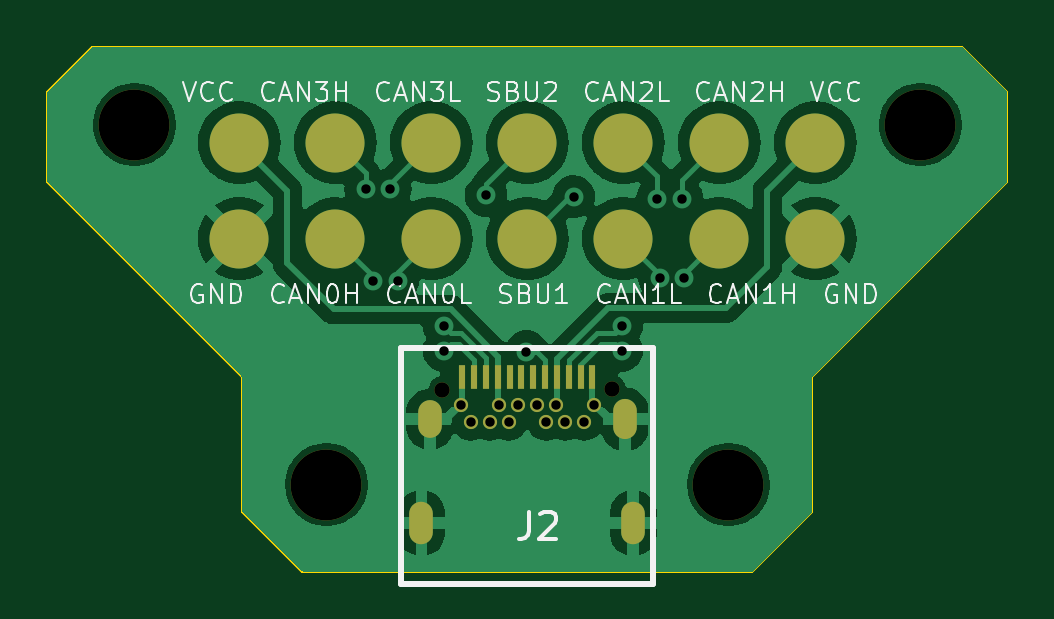
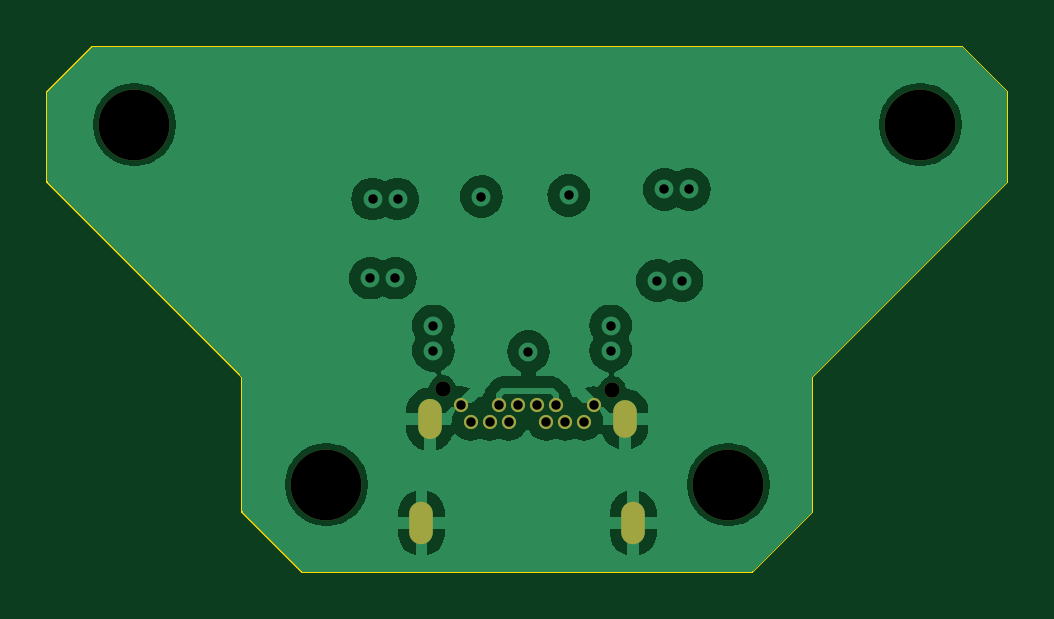
Circuit board: 13 layer files. Board 40.6 x 22.2 mm.
- bottom_copper: commapogo_female-CuBottom.gbr (37732 bytes)
- inner_copper: commapogo_female-CuIn1.gbr (2306 bytes)
- inner_copper: commapogo_female-CuIn2.gbr (3880 bytes)
- top_copper: commapogo_female-CuTop.gbr (53229 bytes)
- outline: commapogo_female-EdgeCuts.gbr (1201 bytes)
- bottom_mask: commapogo_female-MaskBottom.gbr (1218 bytes)
- top_mask: commapogo_female-MaskTop.gbr (1850 bytes)
- drill: commapogo_female-NPTH.drl (479 bytes)
- drill: commapogo_female-PTH.drl (1057 bytes)
- paste: commapogo_female-PasteBottom.gbr (957 bytes)
- paste: commapogo_female-PasteTop.gbr (35336 bytes)
- bottom_silk: commapogo_female-SilkBottom.gbr (1228 bytes)
- top_silk: commapogo_female-SilkTop.gbr (24936 bytes)

=== bottom_copper: commapogo_female-CuBottom.gbr (37732 bytes, source omitted) ===
=== inner_copper: commapogo_female-CuIn1.gbr ===
%TF.GenerationSoftware,KiCad,Pcbnew,8.0.1*%
%TF.CreationDate,2024-03-26T16:51:19-04:00*%
%TF.ProjectId,commapogo_female,636f6d6d-6170-46f6-976f-5f66656d616c,rev?*%
%TF.SameCoordinates,Original*%
%TF.FileFunction,Copper,L2,Inr*%
%TF.FilePolarity,Positive*%
%FSLAX46Y46*%
G04 Gerber Fmt 4.6, Leading zero omitted, Abs format (unit mm)*
G04 Created by KiCad (PCBNEW 8.0.1) date 2024-03-26 16:51:19*
%MOMM*%
%LPD*%
G01*
G04 APERTURE LIST*
%TA.AperFunction,ComponentPad*%
%ADD10O,1.000000X1.600000*%
%TD*%
%TA.AperFunction,ComponentPad*%
%ADD11O,1.000000X1.800000*%
%TD*%
%TA.AperFunction,ComponentPad*%
%ADD12O,1.000000X1.700000*%
%TD*%
%TA.AperFunction,ComponentPad*%
%ADD13C,0.600000*%
%TD*%
%TA.AperFunction,ViaPad*%
%ADD14C,0.800000*%
%TD*%
%TA.AperFunction,Conductor*%
%ADD15C,0.200000*%
%TD*%
G04 APERTURE END LIST*
D10*
%TO.N,GND*%
%TO.C,J2*%
X-4125000Y-5620000D03*
D11*
X-4485000Y-10010000D03*
X4485000Y-10010000D03*
D12*
X4125000Y-5620000D03*
D13*
X2800000Y-5020000D03*
%TO.N,/CAN2_P*%
X2400000Y-5720000D03*
%TO.N,/CAN2_N*%
X1600000Y-5720000D03*
%TO.N,+12V*%
X1200000Y-5020000D03*
%TO.N,unconnected-(J2-Pin_5b-PadB5)*%
X800000Y-5720000D03*
%TO.N,unconnected-(J2-Pin_6b-PadB6)*%
X400000Y-5020000D03*
%TO.N,unconnected-(J2-Pin_7b-PadB7)*%
X-400000Y-5020000D03*
%TO.N,/SBU2*%
X-800000Y-5720000D03*
%TO.N,+12V*%
X-1200000Y-5020000D03*
%TO.N,/CAN3_N*%
X-1600000Y-5720000D03*
%TO.N,/CAN3_P*%
X-2400000Y-5720000D03*
%TO.N,GND*%
X-2800000Y-5020000D03*
%TD*%
D14*
%TO.N,/CAN2_N*%
X5494800Y3708400D03*
%TO.N,/CAN1_P*%
X3987800Y-2709400D03*
X6646400Y355600D03*
%TO.N,/SBU1*%
X-45421Y-2747641D03*
X1955800Y3810000D03*
%TO.N,/CAN2_P*%
X6544800Y3708400D03*
%TO.N,/CAN1_N*%
X3987800Y-1659400D03*
X5596400Y355600D03*
%TO.N,/CAN0_P*%
X-6544800Y254000D03*
X-3530600Y-2709400D03*
%TO.N,/CAN3_N*%
X-5799600Y4114800D03*
%TO.N,/SBU2*%
X-1752594Y3860803D03*
%TO.N,/CAN3_P*%
X-6849600Y4114800D03*
%TO.N,/CAN0_N*%
X-3530600Y-1659400D03*
X-5494800Y254000D03*
%TD*%
D15*
%TO.N,/SBU2*%
X-4890000Y-343400D02*
X-4546600Y0D01*
X-4218073Y-6908800D02*
X-4890000Y-6236873D01*
X-1752594Y863606D02*
X-1752594Y3860803D01*
X-1988800Y-6908800D02*
X-4218073Y-6908800D01*
X-4890000Y-6236873D02*
X-4890000Y-343400D01*
X-2616200Y0D02*
X-1752594Y863606D01*
X-800000Y-5720000D02*
X-1988800Y-6908800D01*
X-4546600Y0D02*
X-2616200Y0D01*
%TD*%
M02*

=== inner_copper: commapogo_female-CuIn2.gbr ===
%TF.GenerationSoftware,KiCad,Pcbnew,8.0.1*%
%TF.CreationDate,2024-03-26T16:51:19-04:00*%
%TF.ProjectId,commapogo_female,636f6d6d-6170-46f6-976f-5f66656d616c,rev?*%
%TF.SameCoordinates,Original*%
%TF.FileFunction,Copper,L3,Inr*%
%TF.FilePolarity,Positive*%
%FSLAX46Y46*%
G04 Gerber Fmt 4.6, Leading zero omitted, Abs format (unit mm)*
G04 Created by KiCad (PCBNEW 8.0.1) date 2024-03-26 16:51:19*
%MOMM*%
%LPD*%
G01*
G04 APERTURE LIST*
%TA.AperFunction,ComponentPad*%
%ADD10O,1.000000X1.600000*%
%TD*%
%TA.AperFunction,ComponentPad*%
%ADD11O,1.000000X1.800000*%
%TD*%
%TA.AperFunction,ComponentPad*%
%ADD12O,1.000000X1.700000*%
%TD*%
%TA.AperFunction,ComponentPad*%
%ADD13C,0.600000*%
%TD*%
%TA.AperFunction,ViaPad*%
%ADD14C,0.800000*%
%TD*%
%TA.AperFunction,Conductor*%
%ADD15C,0.200000*%
%TD*%
G04 APERTURE END LIST*
D10*
%TO.N,GND*%
%TO.C,J2*%
X-4125000Y-5620000D03*
D11*
X-4485000Y-10010000D03*
X4485000Y-10010000D03*
D12*
X4125000Y-5620000D03*
D13*
X2800000Y-5020000D03*
%TO.N,/CAN2_P*%
X2400000Y-5720000D03*
%TO.N,/CAN2_N*%
X1600000Y-5720000D03*
%TO.N,+12V*%
X1200000Y-5020000D03*
%TO.N,unconnected-(J2-Pin_5b-PadB5)*%
X800000Y-5720000D03*
%TO.N,unconnected-(J2-Pin_6b-PadB6)*%
X400000Y-5020000D03*
%TO.N,unconnected-(J2-Pin_7b-PadB7)*%
X-400000Y-5020000D03*
%TO.N,/SBU2*%
X-800000Y-5720000D03*
%TO.N,+12V*%
X-1200000Y-5020000D03*
%TO.N,/CAN3_N*%
X-1600000Y-5720000D03*
%TO.N,/CAN3_P*%
X-2400000Y-5720000D03*
%TO.N,GND*%
X-2800000Y-5020000D03*
%TD*%
D14*
%TO.N,/CAN2_N*%
X5494800Y3708400D03*
%TO.N,/CAN1_P*%
X3987800Y-2709400D03*
X6646400Y355600D03*
%TO.N,/SBU1*%
X-45421Y-2747641D03*
X1955800Y3810000D03*
%TO.N,/CAN2_P*%
X6544800Y3708400D03*
%TO.N,/CAN1_N*%
X3987800Y-1659400D03*
X5596400Y355600D03*
%TO.N,/CAN0_P*%
X-6544800Y254000D03*
X-3530600Y-2709400D03*
%TO.N,/CAN3_N*%
X-5799600Y4114800D03*
%TO.N,/SBU2*%
X-1752594Y3860803D03*
%TO.N,/CAN3_P*%
X-6849600Y4114800D03*
%TO.N,/CAN0_N*%
X-3530600Y-1659400D03*
X-5494800Y254000D03*
%TD*%
D15*
%TO.N,/CAN2_N*%
X1774999Y-1742201D02*
X5794799Y2277599D01*
X1774999Y-5545001D02*
X1774999Y-1742201D01*
X5794799Y3408401D02*
X5494800Y3708400D01*
X1600000Y-5720000D02*
X1774999Y-5545001D01*
X5794799Y2277599D02*
X5794799Y3408401D01*
%TO.N,/CAN1_P*%
X6346400Y-350800D02*
X6346401Y55601D01*
X6346401Y55601D02*
X6646400Y355600D01*
X3987800Y-2709400D02*
X6346400Y-350800D01*
%TO.N,/SBU1*%
X2362200Y3403600D02*
X1955800Y3810000D01*
X-45421Y-2052021D02*
X2362200Y355600D01*
X2362200Y355600D02*
X2362200Y3403600D01*
X-45421Y-2747641D02*
X-45421Y-2052021D01*
%TO.N,/CAN2_P*%
X6244801Y2091201D02*
X6244801Y3408401D01*
X2225001Y-5545001D02*
X2225001Y-1928599D01*
X2400000Y-5720000D02*
X2225001Y-5545001D01*
X6244801Y3408401D02*
X6544800Y3708400D01*
X2225001Y-1928599D02*
X6244801Y2091201D01*
%TO.N,/CAN1_N*%
X5896400Y-164403D02*
X5896399Y55601D01*
X4401403Y-1659400D02*
X5896400Y-164403D01*
X3987800Y-1659400D02*
X4401403Y-1659400D01*
X5896399Y55601D02*
X5596400Y355600D01*
%TO.N,/CAN0_P*%
X-6244801Y-347199D02*
X-6244801Y-45999D01*
X-6244801Y-45999D02*
X-6544800Y254000D01*
X-3830599Y-2409401D02*
X-4182599Y-2409401D01*
X-3530600Y-2709400D02*
X-3830599Y-2409401D01*
X-4182599Y-2409401D02*
X-6244801Y-347199D01*
%TO.N,/CAN3_N*%
X-1600000Y-5720000D02*
X-1774999Y-5545001D01*
X-1774999Y-1437401D02*
X-6099599Y2887199D01*
X-6099599Y2887199D02*
X-6099599Y3814801D01*
X-6099599Y3814801D02*
X-5799600Y4114800D01*
X-1774999Y-5545001D02*
X-1774999Y-1437401D01*
%TO.N,/CAN3_P*%
X-6549601Y3814801D02*
X-6849600Y4114800D01*
X-2400000Y-5720000D02*
X-2225001Y-5545001D01*
X-2225001Y-1623799D02*
X-6549601Y2700801D01*
X-2225001Y-5545001D02*
X-2225001Y-1623799D01*
X-6549601Y2700801D02*
X-6549601Y3814801D01*
%TO.N,/CAN0_N*%
X-5794799Y-160801D02*
X-5794799Y-45999D01*
X-3530600Y-1659400D02*
X-3830599Y-1959399D01*
X-5794799Y-45999D02*
X-5494800Y254000D01*
X-3996201Y-1959399D02*
X-5794799Y-160801D01*
X-3830599Y-1959399D02*
X-3996201Y-1959399D01*
%TD*%
M02*

=== top_copper: commapogo_female-CuTop.gbr (53229 bytes, source omitted) ===
=== outline: commapogo_female-EdgeCuts.gbr ===
%TF.GenerationSoftware,KiCad,Pcbnew,8.0.1*%
%TF.CreationDate,2024-03-26T16:51:19-04:00*%
%TF.ProjectId,commapogo_female,636f6d6d-6170-46f6-976f-5f66656d616c,rev?*%
%TF.SameCoordinates,Original*%
%TF.FileFunction,Profile,NP*%
%FSLAX46Y46*%
G04 Gerber Fmt 4.6, Leading zero omitted, Abs format (unit mm)*
G04 Created by KiCad (PCBNEW 8.0.1) date 2024-03-26 16:51:19*
%MOMM*%
%LPD*%
G01*
G04 APERTURE LIST*
%TA.AperFunction,Profile*%
%ADD10C,0.100000*%
%TD*%
G04 APERTURE END LIST*
D10*
X18415000Y10160000D02*
X20320000Y8255000D01*
X20320000Y8255000D02*
X20320000Y4445000D01*
X0Y10160000D02*
X18415000Y10160000D01*
X-18415000Y10160000D02*
X0Y10160000D01*
X-20320000Y4445000D02*
X-20320000Y8255000D01*
X20320000Y4445000D02*
X19050000Y3175000D01*
X-20320000Y8255000D02*
X-18415000Y10160000D01*
X-12065000Y-3810000D02*
X-12065000Y-9525000D01*
X19050000Y3175000D02*
X12065000Y-3810000D01*
X12065000Y-3810000D02*
X12065000Y-9525000D01*
X0Y-12065000D02*
X-9525000Y-12065000D01*
X-19050000Y3175000D02*
X-20320000Y4445000D01*
X9525000Y-12065000D02*
X0Y-12065000D01*
X-9525000Y-12065000D02*
X-12065000Y-9525000D01*
X-12065000Y-3810000D02*
X-19050000Y3175000D01*
X12065000Y-9525000D02*
X9525000Y-12065000D01*
M02*

=== bottom_mask: commapogo_female-MaskBottom.gbr ===
%TF.GenerationSoftware,KiCad,Pcbnew,8.0.1*%
%TF.CreationDate,2024-03-26T16:51:19-04:00*%
%TF.ProjectId,commapogo_female,636f6d6d-6170-46f6-976f-5f66656d616c,rev?*%
%TF.SameCoordinates,Original*%
%TF.FileFunction,Soldermask,Bot*%
%TF.FilePolarity,Negative*%
%FSLAX46Y46*%
G04 Gerber Fmt 4.6, Leading zero omitted, Abs format (unit mm)*
G04 Created by KiCad (PCBNEW 8.0.1) date 2024-03-26 16:51:19*
%MOMM*%
%LPD*%
G01*
G04 APERTURE LIST*
%ADD10C,3.000000*%
%ADD11C,0.650000*%
%ADD12O,1.000000X1.600000*%
%ADD13O,1.000000X1.800000*%
%ADD14O,1.000000X1.700000*%
%ADD15C,0.600000*%
G04 APERTURE END LIST*
D10*
%TO.C,H1*%
X-16637000Y6858000D03*
%TD*%
D11*
%TO.C,J2*%
X-3600000Y-4370000D03*
X3590000Y-4330000D03*
D12*
X-4125000Y-5620000D03*
D13*
X-4485000Y-10010000D03*
X4485000Y-10010000D03*
D14*
X4125000Y-5620000D03*
D15*
X2800000Y-5020000D03*
X2400000Y-5720000D03*
X1600000Y-5720000D03*
X1200000Y-5020000D03*
X800000Y-5720000D03*
X400000Y-5020000D03*
X-400000Y-5020000D03*
X-800000Y-5720000D03*
X-1200000Y-5020000D03*
X-1600000Y-5720000D03*
X-2400000Y-5720000D03*
X-2800000Y-5020000D03*
%TD*%
D10*
%TO.C,H4*%
X8509000Y-8382000D03*
%TD*%
%TO.C,H3*%
X-8509000Y-8382000D03*
%TD*%
%TO.C,H2*%
X16637000Y6858000D03*
%TD*%
M02*

=== top_mask: commapogo_female-MaskTop.gbr ===
%TF.GenerationSoftware,KiCad,Pcbnew,8.0.1*%
%TF.CreationDate,2024-03-26T16:51:19-04:00*%
%TF.ProjectId,commapogo_female,636f6d6d-6170-46f6-976f-5f66656d616c,rev?*%
%TF.SameCoordinates,Original*%
%TF.FileFunction,Soldermask,Top*%
%TF.FilePolarity,Negative*%
%FSLAX46Y46*%
G04 Gerber Fmt 4.6, Leading zero omitted, Abs format (unit mm)*
G04 Created by KiCad (PCBNEW 8.0.1) date 2024-03-26 16:51:19*
%MOMM*%
%LPD*%
G01*
G04 APERTURE LIST*
%ADD10C,3.000000*%
%ADD11C,0.650000*%
%ADD12O,1.000000X1.600000*%
%ADD13O,1.000000X1.800000*%
%ADD14O,1.000000X1.700000*%
%ADD15R,0.300000X1.000000*%
%ADD16C,0.600000*%
%ADD17C,2.500000*%
G04 APERTURE END LIST*
D10*
%TO.C,H1*%
X-16637000Y6858000D03*
%TD*%
D11*
%TO.C,J2*%
X-3600000Y-4370000D03*
X3590000Y-4330000D03*
D12*
X-4125000Y-5620000D03*
D13*
X-4485000Y-10010000D03*
X4485000Y-10010000D03*
D14*
X4125000Y-5620000D03*
D15*
X-2750000Y-3810000D03*
X-2250000Y-3810000D03*
X-1750000Y-3810000D03*
X-1250000Y-3810000D03*
X-750000Y-3810000D03*
X-250000Y-3810000D03*
X250000Y-3810000D03*
X750000Y-3810000D03*
X1250000Y-3810000D03*
X1750000Y-3810000D03*
X2250000Y-3810000D03*
X2750000Y-3810000D03*
D16*
X2800000Y-5020000D03*
X2400000Y-5720000D03*
X1600000Y-5720000D03*
X1200000Y-5020000D03*
X800000Y-5720000D03*
X400000Y-5020000D03*
X-400000Y-5020000D03*
X-800000Y-5720000D03*
X-1200000Y-5020000D03*
X-1600000Y-5720000D03*
X-2400000Y-5720000D03*
X-2800000Y-5020000D03*
%TD*%
D10*
%TO.C,H4*%
X8509000Y-8382000D03*
%TD*%
%TO.C,H3*%
X-8509000Y-8382000D03*
%TD*%
%TO.C,H2*%
X16637000Y6858000D03*
%TD*%
D17*
%TO.C,J1*%
X-12192000Y6096000D03*
X-8128000Y6096000D03*
X-4064000Y6096000D03*
X0Y6096000D03*
X4064000Y6096000D03*
X8128000Y6096000D03*
X12192000Y6096000D03*
X-12192000Y2032000D03*
X-8128000Y2032000D03*
X-4064000Y2032000D03*
X0Y2032000D03*
X4064000Y2032000D03*
X8128000Y2032000D03*
X12192000Y2032000D03*
%TD*%
M02*

=== drill: commapogo_female-NPTH.drl ===
M48
; DRILL file {KiCad 8.0.1} date 2024-03-26T16:51:19-0400
; FORMAT={-:-/ absolute / inch / decimal}
; #@! TF.CreationDate,2024-03-26T16:51:19-04:00
; #@! TF.GenerationSoftware,Kicad,Pcbnew,8.0.1
; #@! TF.FileFunction,NonPlated,1,4,NPTH
FMAT,2
INCH
; #@! TA.AperFunction,NonPlated,NPTH,ComponentDrill
T1C0.0256
; #@! TA.AperFunction,NonPlated,NPTH,ComponentDrill
T2C0.1181
%
G90
G05
T1
X-0.1417Y-0.172
X0.1413Y-0.1705
T2
X-0.655Y0.27
X-0.335Y-0.33
X0.335Y-0.33
X0.655Y0.27
M30

=== drill: commapogo_female-PTH.drl ===
M48
; DRILL file {KiCad 8.0.1} date 2024-03-26T16:51:19-0400
; FORMAT={-:-/ absolute / inch / decimal}
; #@! TF.CreationDate,2024-03-26T16:51:19-04:00
; #@! TF.GenerationSoftware,Kicad,Pcbnew,8.0.1
; #@! TF.FileFunction,Plated,1,4,PTH
FMAT,2
INCH
; #@! TA.AperFunction,Plated,PTH,ViaDrill
T1C0.0157
; #@! TA.AperFunction,Plated,PTH,ComponentDrill
T2C0.0157
; #@! TA.AperFunction,Plated,PTH,ComponentDrill
T3C0.0197
%
G90
G05
T1
X-0.2697Y0.162
X-0.2577Y0.01
X-0.2283Y0.162
X-0.2163Y0.01
X-0.139Y-0.0653
X-0.139Y-0.1067
X-0.069Y0.152
X-0.0018Y-0.1082
X0.077Y0.15
X0.157Y-0.0653
X0.157Y-0.1067
X0.2163Y0.146
X0.2203Y0.014
X0.2577Y0.146
X0.2617Y0.014
T2
X-0.1102Y-0.1976
X-0.0945Y-0.2252
X-0.063Y-0.2252
X-0.0472Y-0.1976
X-0.0315Y-0.2252
X-0.0157Y-0.1976
X0.0157Y-0.1976
X0.0315Y-0.2252
X0.0472Y-0.1976
X0.063Y-0.2252
X0.0945Y-0.2252
X0.1102Y-0.1976
T3
G00X-0.1766Y-0.3823
M15
G01X-0.1766Y-0.4059
M16
G05
G00X-0.1624Y-0.2094
M15
G01X-0.1624Y-0.2331
M16
G05
G00X0.1624Y-0.2094
M15
G01X0.1624Y-0.2331
M16
G05
G00X0.1766Y-0.3823
M15
G01X0.1766Y-0.4059
M16
G05
M30

=== paste: commapogo_female-PasteBottom.gbr ===
%TF.GenerationSoftware,KiCad,Pcbnew,8.0.1*%
%TF.CreationDate,2024-03-26T16:51:19-04:00*%
%TF.ProjectId,commapogo_female,636f6d6d-6170-46f6-976f-5f66656d616c,rev?*%
%TF.SameCoordinates,Original*%
%TF.FileFunction,Paste,Bot*%
%TF.FilePolarity,Positive*%
%FSLAX46Y46*%
G04 Gerber Fmt 4.6, Leading zero omitted, Abs format (unit mm)*
G04 Created by KiCad (PCBNEW 8.0.1) date 2024-03-26 16:51:19*
%MOMM*%
%LPD*%
G01*
G04 APERTURE LIST*
%ADD10O,1.000000X1.600000*%
%ADD11O,1.000000X1.800000*%
%ADD12O,1.000000X1.700000*%
%ADD13C,0.600000*%
G04 APERTURE END LIST*
D10*
%TO.C,J2*%
X-4125000Y-5620000D03*
D11*
X-4485000Y-10010000D03*
X4485000Y-10010000D03*
D12*
X4125000Y-5620000D03*
D13*
X2800000Y-5020000D03*
X2400000Y-5720000D03*
X1600000Y-5720000D03*
X1200000Y-5020000D03*
X800000Y-5720000D03*
X400000Y-5020000D03*
X-400000Y-5020000D03*
X-800000Y-5720000D03*
X-1200000Y-5020000D03*
X-1600000Y-5720000D03*
X-2400000Y-5720000D03*
X-2800000Y-5020000D03*
%TD*%
M02*

=== paste: commapogo_female-PasteTop.gbr (35336 bytes, source omitted) ===
=== bottom_silk: commapogo_female-SilkBottom.gbr ===
%TF.GenerationSoftware,KiCad,Pcbnew,8.0.1*%
%TF.CreationDate,2024-03-26T16:51:19-04:00*%
%TF.ProjectId,commapogo_female,636f6d6d-6170-46f6-976f-5f66656d616c,rev?*%
%TF.SameCoordinates,Original*%
%TF.FileFunction,Legend,Bot*%
%TF.FilePolarity,Positive*%
%FSLAX46Y46*%
G04 Gerber Fmt 4.6, Leading zero omitted, Abs format (unit mm)*
G04 Created by KiCad (PCBNEW 8.0.1) date 2024-03-26 16:51:19*
%MOMM*%
%LPD*%
G01*
G04 APERTURE LIST*
%ADD10C,3.000000*%
%ADD11C,0.650000*%
%ADD12O,1.000000X1.600000*%
%ADD13O,1.000000X1.800000*%
%ADD14O,1.000000X1.700000*%
%ADD15C,0.600000*%
G04 APERTURE END LIST*
%LPC*%
D10*
%TO.C,H1*%
X-16637000Y6858000D03*
%TD*%
D11*
%TO.C,J2*%
X-3600000Y-4370000D03*
X3590000Y-4330000D03*
D12*
X-4125000Y-5620000D03*
D13*
X-4485000Y-10010000D03*
X4485000Y-10010000D03*
D14*
X4125000Y-5620000D03*
D15*
X2800000Y-5020000D03*
X2400000Y-5720000D03*
X1600000Y-5720000D03*
X1200000Y-5020000D03*
X800000Y-5720000D03*
X400000Y-5020000D03*
X-400000Y-5020000D03*
X-800000Y-5720000D03*
X-1200000Y-5020000D03*
X-1600000Y-5720000D03*
X-2400000Y-5720000D03*
X-2800000Y-5020000D03*
%TD*%
D10*
%TO.C,H4*%
X8509000Y-8382000D03*
%TD*%
%TO.C,H3*%
X-8509000Y-8382000D03*
%TD*%
%TO.C,H2*%
X16637000Y6858000D03*
%TD*%
%LPD*%
M02*

=== top_silk: commapogo_female-SilkTop.gbr (24936 bytes, source omitted) ===
